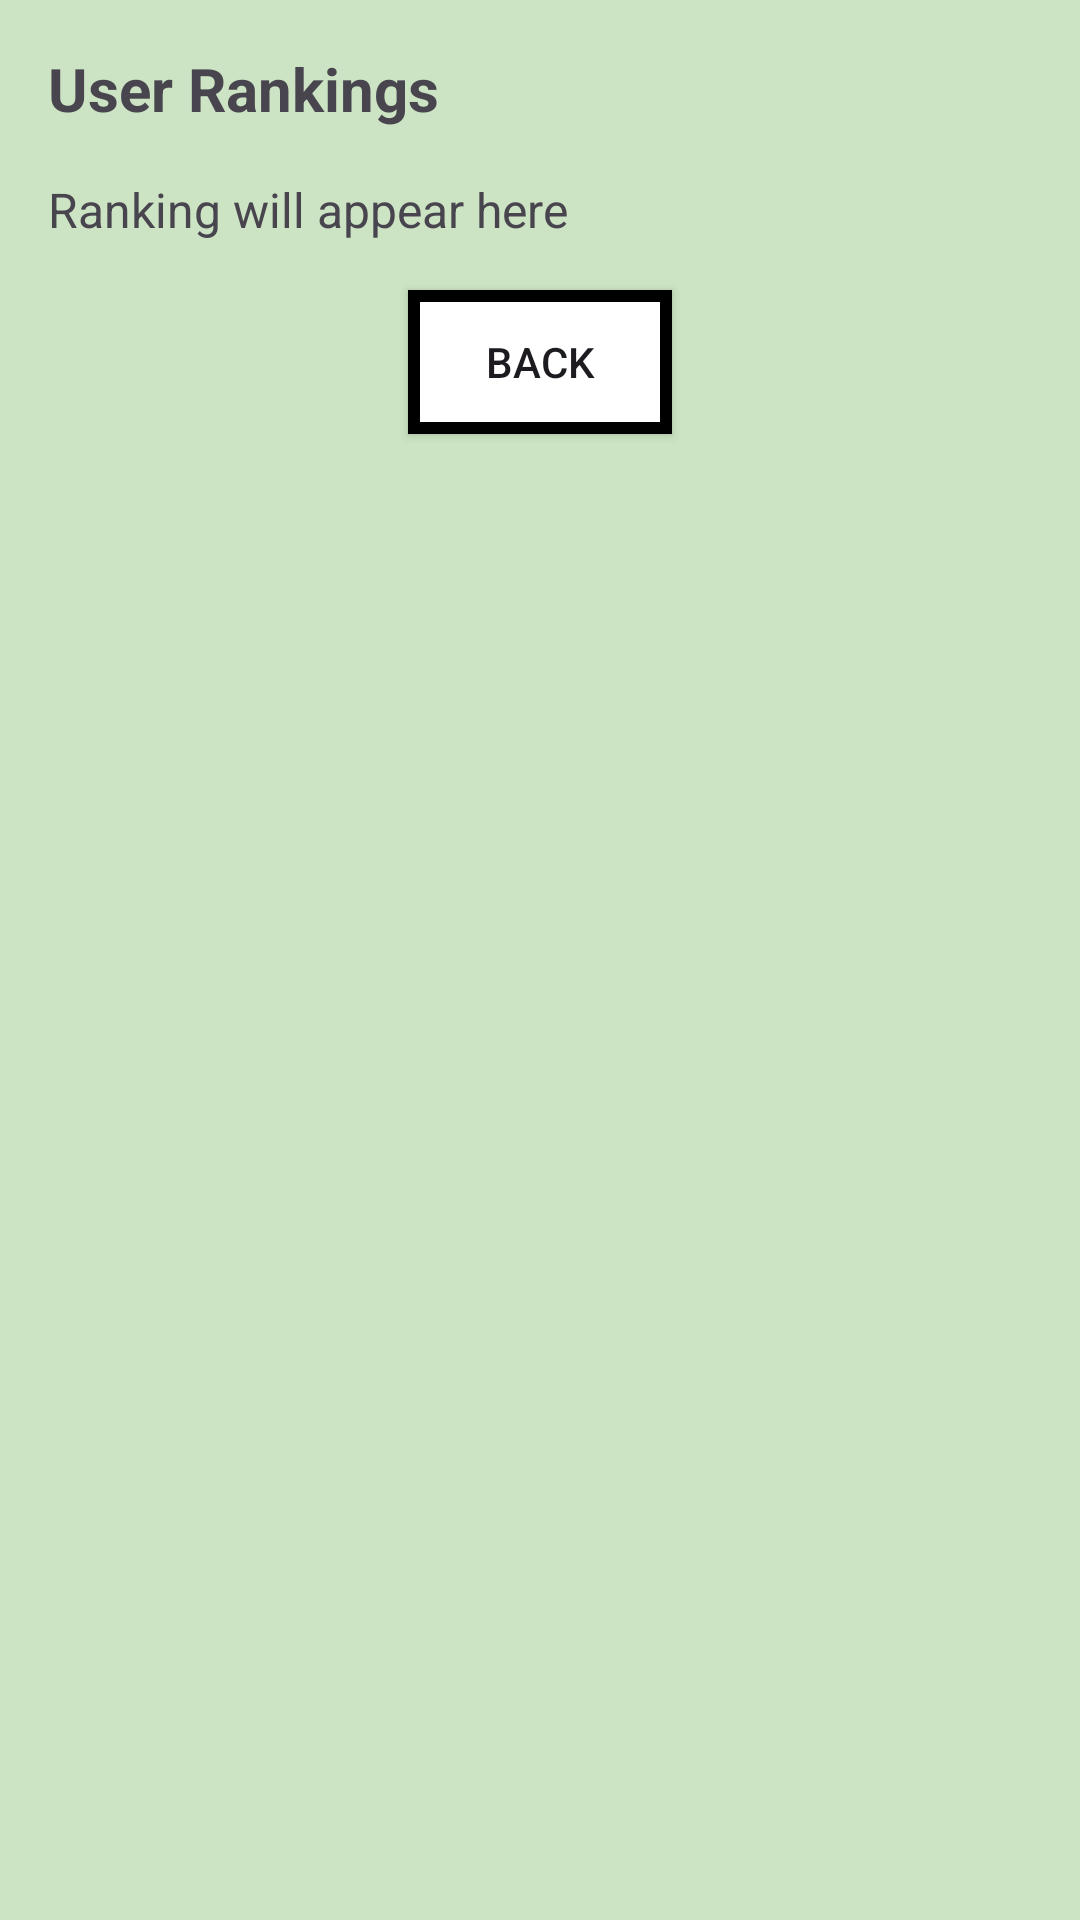

Produce the Android XML layout that renders to this screen, including the resource entries it uses.
<!-- AndroidManifest.xml: application theme Theme.DigitalDetoxApp -->
<!-- res/layout/activity_ranking.xml -->
<?xml version="1.0" encoding="utf-8"?>
<LinearLayout xmlns:android="http://schemas.android.com/apk/res/android"
    android:layout_width="match_parent"
    android:layout_height="match_parent"
    android:orientation="vertical"
    android:padding="16dp"
    android:background="#CCE4C3">

    
    <TextView
        android:id="@+id/textViewTitle"
        android:layout_width="wrap_content"
        android:layout_height="wrap_content"
        android:text="User Rankings"
        android:textSize="20sp"
        android:textStyle="bold"
        android:layout_marginBottom="16dp" />

    
    <ScrollView
        android:layout_width="match_parent"
        android:layout_height="wrap_content">

        <TextView
            android:id="@+id/textViewRanking"
            android:layout_width="match_parent"
            android:layout_height="wrap_content"
            android:text="Ranking will appear here"
            android:textSize="16sp"
            android:lineSpacingExtra="4dp" />
    </ScrollView>

    
    <androidx.appcompat.widget.AppCompatButton
        android:id="@+id/buttonBackToCommunity"
        android:layout_width="wrap_content"
        android:layout_height="wrap_content"
        android:text="Back"
        android:layout_gravity="center_horizontal"
        android:layout_marginTop="16dp"
        android:background="@drawable/button_background"/>

</LinearLayout>
<!-- resources referenced by this layout -->
<resources>
  <!-- drawable button_background (drawable) -->
  <shape xmlns:android="http://schemas.android.com/apk/res/android"
      android:shape="rectangle">
      <solid android:color="#FFFFFF"/> 
      <stroke
          android:width="4dp"
          android:color="#000000"/> 
      <corners android:radius="0dp"/>     
  </shape>
  <style name="Theme.DigitalDetoxApp" parent="Base.Theme.DigitalDetoxApp" />
  <style name="Base.Theme.DigitalDetoxApp" parent="Theme.Material3.DayNight.NoActionBar">
          
          
      </style>
</resources>
